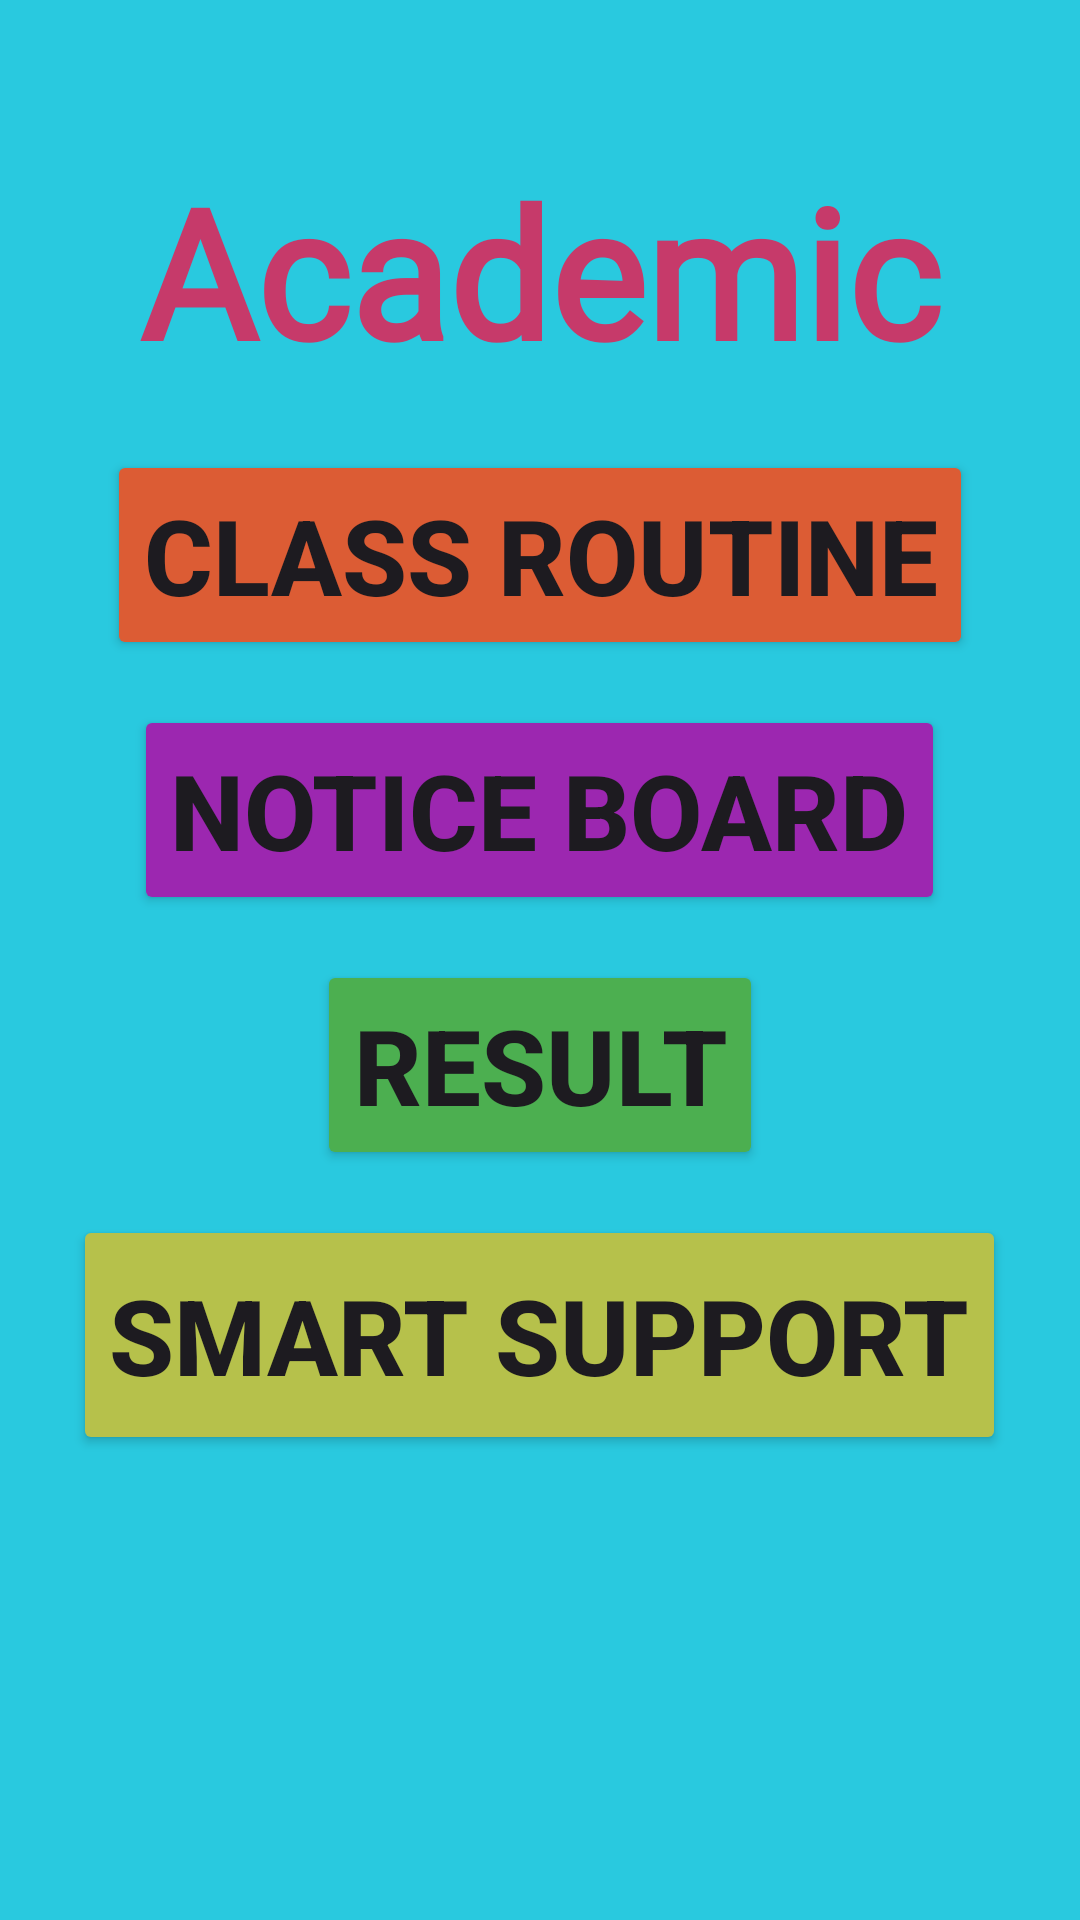

This screen was rendered from an Android layout file. Write that file and the resources it references.
<!-- AndroidManifest.xml: application theme Theme.AndroidProjectAssignment03 -->
<!-- res/layout/activity_academic.xml -->
<?xml version="1.0" encoding="utf-8"?>
<LinearLayout xmlns:android="http://schemas.android.com/apk/res/android"
    xmlns:app="http://schemas.android.com/apk/res-auto"
    xmlns:tools="http://schemas.android.com/tools"
    android:layout_width="match_parent"
    android:layout_height="match_parent"
    android:orientation="vertical"
    android:gravity="center_horizontal"
    android:background="@drawable/blue_color_background"
    tools:context=".Academic">

    <TextView
        android:layout_width="wrap_content"
        android:layout_height="wrap_content"
        android:layout_marginTop="50dp"
        android:fontFamily="@font/bungee_inline"
        android:text="Academic"
        android:textColor="#C63A6A"
        android:textSize="60sp"
        android:textStyle="bold">

    </TextView>

    <Button
        android:layout_width="wrap_content"
        android:layout_height="70dp"
        android:layout_marginTop="20dp"
        android:backgroundTint="#DC5C34"
        android:text="Class Routine"
        android:textSize="35sp"
        android:textStyle="bold"
        app:cornerRadius="10dp"
        app:strokeColor="#FFEB3B"
        app:strokeWidth="3dp">

    </Button>
    <Button
        android:layout_width="wrap_content"
        android:layout_height="70dp"
        app:strokeWidth="3dp"
        android:layout_marginTop="15dp"
        android:backgroundTint="#9C27B0"
        android:textSize="35sp"
        android:textStyle="bold"
        app:strokeColor="#F64912"
        app:cornerRadius="10dp"
        android:text="Notice Board">

    </Button>

    <Button
        android:layout_width="wrap_content"
        android:layout_height="70dp"
        android:text="Result"
        android:layout_marginTop="15dp"
        android:backgroundTint="#4CAF50"
        android:textSize="35sp"
        app:strokeColor="#6D2FDC"
        android:textStyle="bold"
        app:cornerRadius="10dp"
        app:strokeWidth="3dp">

    </Button>
    <Button
        android:layout_width="wrap_content"
        android:layout_height="80dp"
        app:strokeWidth="3dp"
        android:textSize="35sp"
        android:layout_marginTop="15dp"
        android:backgroundTint="#B6C14B"
        app:strokeColor="#CF3368"
        android:textStyle="bold"
        app:cornerRadius="10dp"
        android:text="Smart Support">

    </Button>

</LinearLayout>
<!-- resources referenced by this layout -->
<resources>
  <!-- drawable blue_color_background: jpg bitmap (drawable, 130195 bytes) -->
  <style name="Theme.AndroidProjectAssignment03" parent="Base.Theme.AndroidProjectAssignment03" />
  <style name="Base.Theme.AndroidProjectAssignment03" parent="Theme.Material3.DayNight.NoActionBar">
          
          
      </style>
</resources>
